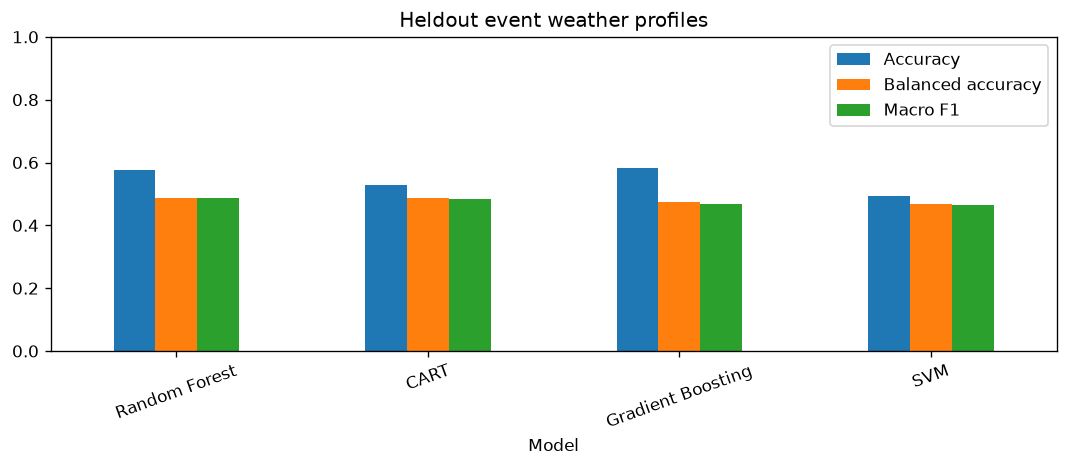

Data behind this chart, as committed beside it:
Model, Accuracy, Balanced accuracy, Macro F1
Random Forest, 0.5753, 0.4871, 0.4869
CART, 0.5274, 0.4862, 0.4826
Gradient Boosting, 0.5822, 0.4746, 0.4685
SVM, 0.4932, 0.4692, 0.4635
